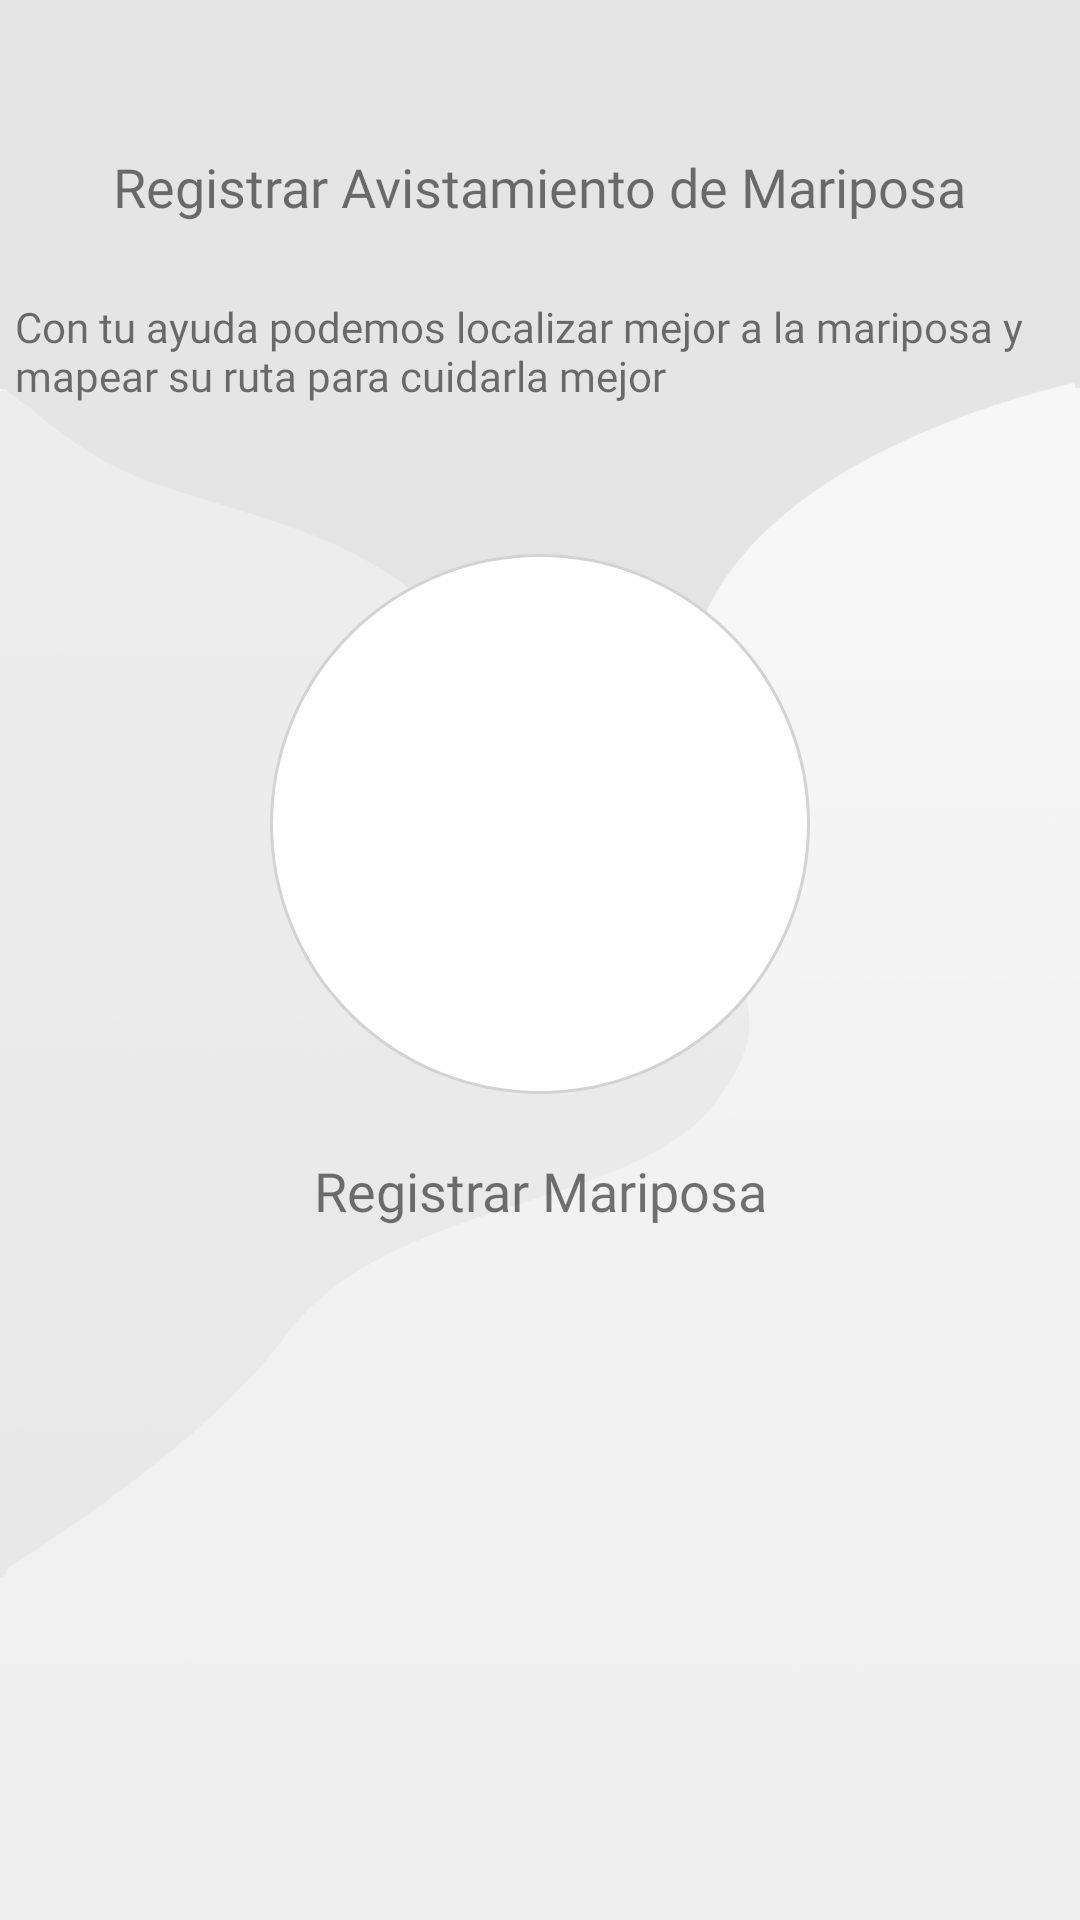

Layout XML and referenced resources for this Android screen:
<!-- AndroidManifest.xml: application theme AppTheme -->
<!-- res/layout/location_fragment.xml -->
<?xml version="1.0" encoding="utf-8"?>
<androidx.constraintlayout.widget.ConstraintLayout
        xmlns:android="http://schemas.android.com/apk/res/android"
        xmlns:app="http://schemas.android.com/apk/res-auto"
        xmlns:tools="http://schemas.android.com/tools"
        android:layout_width="match_parent" android:layout_height="match_parent"
        android:background="@drawable/fondobw">


    <TextView
            android:id="@+id/textView3"
            android:layout_width="wrap_content"
            android:layout_height="wrap_content"
            android:layout_marginTop="50dp"
            android:fontFamily="@font/avenirltstd_heavy"
            android:text="Registrar Avistamiento de Mariposa"
            android:textSize="18sp"
            app:layout_constraintEnd_toEndOf="parent"
            app:layout_constraintStart_toStartOf="parent"
            app:layout_constraintTop_toTopOf="parent" />

    <TextView
            android:id="@+id/textView4"
            android:layout_width="350dp"
            android:layout_height="wrap_content"
            android:layout_marginTop="25dp"
            android:fontFamily="@font/avenirltstd_mediumoblique"
            android:text="@string/avistamiento"
            app:layout_constraintEnd_toEndOf="parent"
            app:layout_constraintStart_toStartOf="parent"
            app:layout_constraintTop_toBottomOf="@+id/textView3" />

    <ImageView
            android:id="@+id/button_location"
            android:layout_width="180dp"
            android:layout_height="180dp"
            android:layout_marginTop="50dp"
            android:background="@drawable/circle"
            android:src="@drawable/buttonbutterfly"
            app:layout_constraintEnd_toEndOf="parent"
            app:layout_constraintStart_toStartOf="parent"
            app:layout_constraintTop_toBottomOf="@+id/textView4">

    </ImageView>

    <TextView
            android:id="@+id/textView7"
            android:layout_width="wrap_content"
            android:layout_height="wrap_content"
            android:layout_marginTop="20dp"
            android:fontFamily="@font/avenirltstd_black_oblique"
            android:text="Registrar Mariposa"
            android:textSize="18sp"
            app:layout_constraintEnd_toEndOf="parent"
            app:layout_constraintStart_toStartOf="parent"
            app:layout_constraintTop_toBottomOf="@+id/button_location" />
</androidx.constraintlayout.widget.ConstraintLayout>
<!-- resources referenced by this layout -->
<resources>
  <!-- drawable circle (drawable) -->
  <?xml version="1.0" encoding="utf-8"?>
  <shape xmlns:android="http://schemas.android.com/apk/res/android"
          android:shape="rectangle">
      <corners android:radius="1000dp" />
      <solid android:color="#FFFFFF" />
      <stroke
              android:width="1dip"
              android:color="#D3D3D3" />
      <padding
              android:bottom="1dp"
              android:left="1dp"
              android:right="1dp"
              android:top="1dp" />
  </shape>
  <!-- drawable fondobw: png bitmap (drawable-hdpi, 39897 bytes) -->
  <string name="avistamiento">Con tu ayuda podemos localizar mejor a la mariposa y mapear su ruta para cuidarla mejor</string>
  <style name="AppTheme" parent="Theme.AppCompat.Light.NoActionBar">
          
          <item name="colorPrimary">@color/colorPrimary</item>
          <item name="colorPrimaryDark">@color/colorPrimaryDark</item>
          <item name="colorAccent">@color/colorAccent</item>
      </style>
  <color name="colorPrimary">#FF9800</color>
  <color name="colorPrimaryDark">#F57C00</color>
  <color name="colorAccent">#EC3700</color>
</resources>
